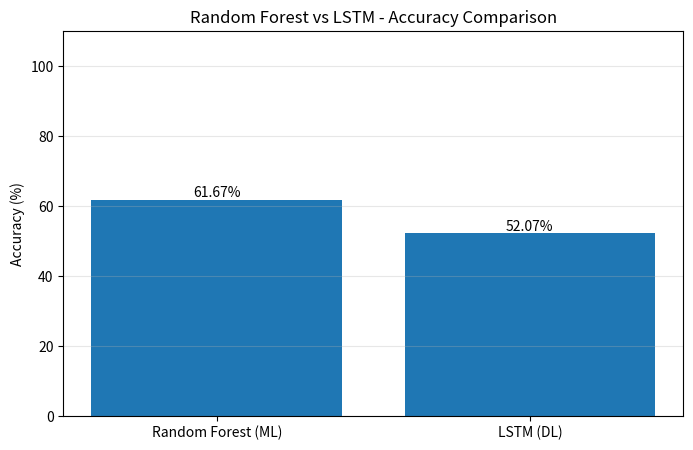

Recreate this plot in Python.
import os
import matplotlib.pyplot as plt

# ==========================================
# HUMAN ACTION RECOGNITION USING ML AND DL
# MODEL ACCURACY COMPARISON
# ==========================================

models = ["Random Forest (ML)", "LSTM (DL)"]
accuracies = [61.67, 52.07]

# ==========================================
# CREATE COMPARISON GRAPH
# ==========================================

plt.figure(figsize=(8, 5))

bars = plt.bar(models, accuracies)

# Add accuracy values above bars
for bar, accuracy in zip(bars, accuracies):
    plt.text(
        bar.get_x() + bar.get_width() / 2,
        accuracy + 1,
        f"{accuracy:.2f}%",
        ha="center"
    )

# ==========================================
# GRAPH DETAILS
# ==========================================

plt.title("Random Forest vs LSTM - Accuracy Comparison")
plt.ylabel("Accuracy (%)")
plt.ylim(0, 110)
plt.grid(axis="y", alpha=0.3)

# ==========================================
# SAVE GRAPH
# ==========================================

output_path = os.path.join(os.getcwd(), "model_comparison.png")
plt.savefig(output_path, dpi=300, bbox_inches="tight")
print("Comparison graph saved as:", output_path)

# ==========================================
# DISPLAY GRAPH
# ==========================================

plt.show()

print("==========================================")
print(" MODEL COMPARISON COMPLETED")
print("==========================================")
print("Random Forest Accuracy : 61.67%")
print("LSTM Accuracy          : 52.07%")
print("Comparison graph saved as: model_comparison.png")
